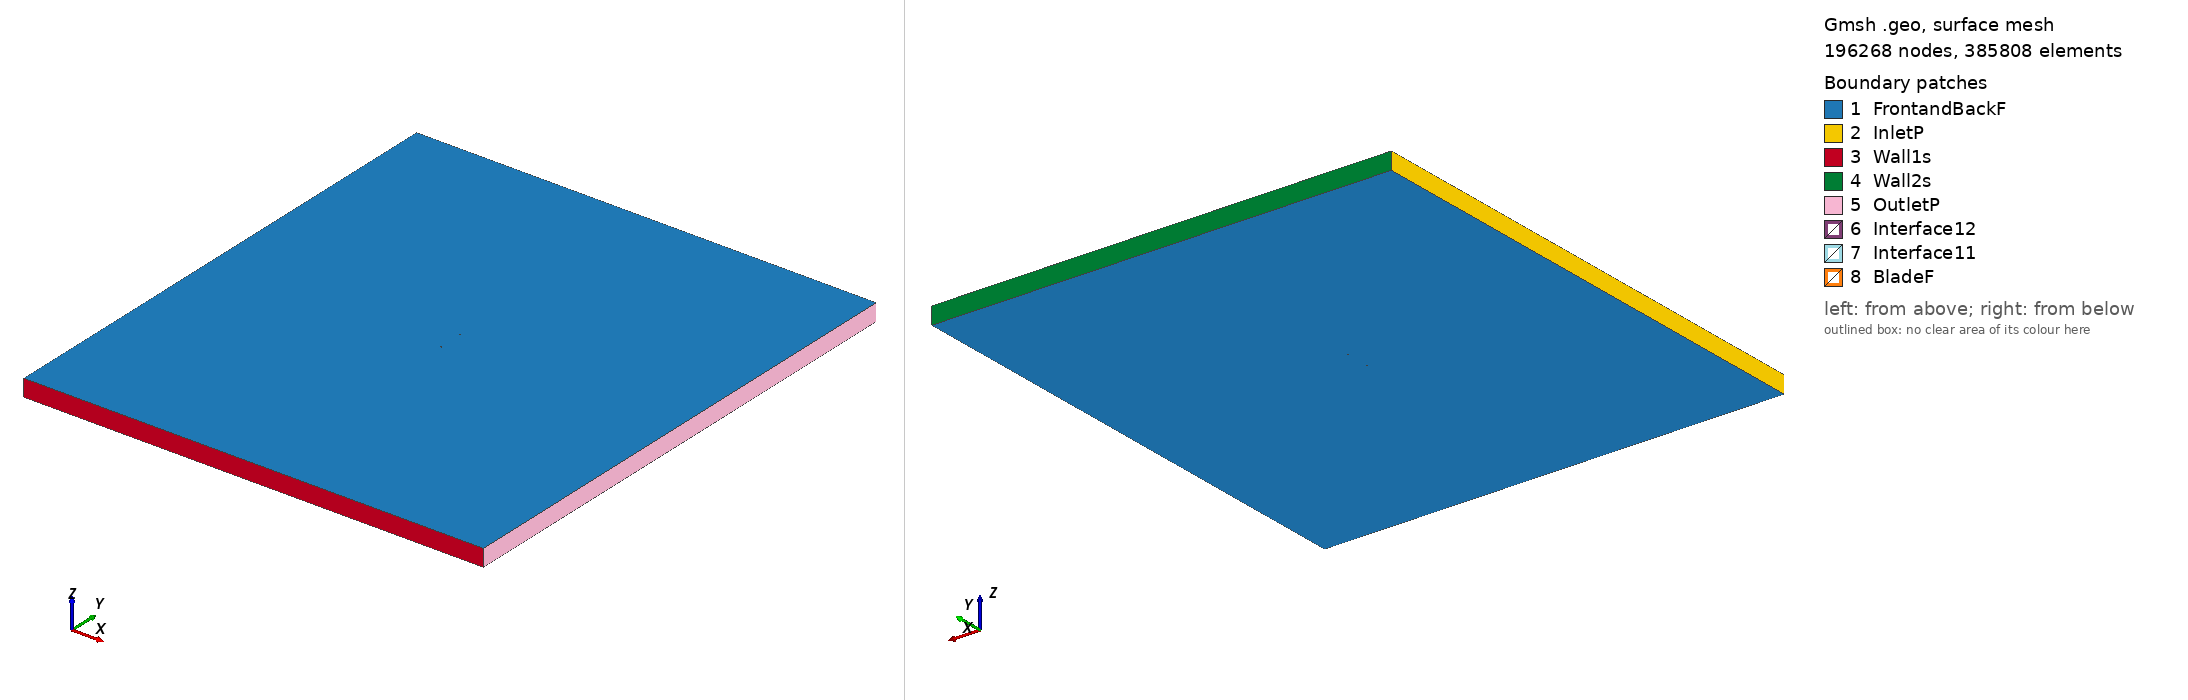

Gmsh geometry script, surface-meshed: 196268 nodes, 385808 surface elements. Boundary patches (legend numbers): 1 FrontandBackF, 2 InletP, 3 Wall1s, 4 Wall2s, 5 OutletP, 6 Interface12, 7 Interface11, 8 BladeF. Left view from above one corner, right view from below the opposite corner. Legend entries are the model's physical surfaces. The drawing asked Gmsh for element sizes between 1% and 20% of the model's largest extent; the script's own settings can give other sizes.

=== s8035_tsr2_3.6058_aoa_1.4371.geo (drawn) ===
SetFactory("OpenCASCADE");

Point(1) = {0.074957, 0.735683, 0, 1.0};
Point(2) = {0.073488, 0.735504, 0, 1.0};
Point(3) = {0.071668, 0.735306, 0, 1.0};
Point(4) = {0.069629, 0.735095, 0, 1.0};
Point(5) = {0.067384, 0.734869, 0, 1.0};
Point(6) = {0.064942, 0.734628, 0, 1.0};
Point(7) = {0.062309, 0.734367, 0, 1.0};
Point(8) = {0.059497, 0.734086, 0, 1.0};
Point(9) = {0.056518, 0.733781, 0, 1.0};
Point(10) = {0.053391, 0.733454, 0, 1.0};
Point(11) = {0.050128, 0.733111, 0, 1.0};
Point(12) = {0.046741, 0.732757, 0, 1.0};
Point(13) = {0.043240, 0.732395, 0, 1.0};
Point(14) = {0.039635, 0.732028, 0, 1.0};
Point(15) = {0.035938, 0.731658, 0, 1.0};
Point(16) = {0.032164, 0.731290, 0, 1.0};
Point(17) = {0.028321, 0.730929, 0, 1.0};
Point(18) = {0.024419, 0.730576, 0, 1.0};
Point(19) = {0.020471, 0.730233, 0, 1.0};
Point(20) = {0.016492, 0.729906, 0, 1.0};
Point(21) = {0.012488, 0.729600, 0, 1.0};
Point(22) = {0.008469, 0.729317, 0, 1.0};
Point(23) = {0.004449, 0.729055, 0, 1.0};
Point(24) = {0.000440, 0.728822, 0, 1.0};
Point(25) = {-0.003551, 0.728620, 0, 1.0};
Point(26) = {-0.007515, 0.728451, 0, 1.0};
Point(27) = {-0.011440, 0.728313, 0, 1.0};
Point(28) = {-0.015314, 0.728214, 0, 1.0};
Point(29) = {-0.019128, 0.728154, 0, 1.0};
Point(30) = {-0.022878, 0.728137, 0, 1.0};
Point(31) = {-0.026551, 0.728158, 0, 1.0};
Point(32) = {-0.030135, 0.728221, 0, 1.0};
Point(33) = {-0.033626, 0.728334, 0, 1.0};
Point(34) = {-0.037018, 0.728490, 0, 1.0};
Point(35) = {-0.040300, 0.728689, 0, 1.0};
Point(36) = {-0.043464, 0.728934, 0, 1.0};
Point(37) = {-0.046503, 0.729229, 0, 1.0};
Point(38) = {-0.049416, 0.729569, 0, 1.0};
Point(39) = {-0.052197, 0.729952, 0, 1.0};
Point(40) = {-0.054831, 0.730376, 0, 1.0};
Point(41) = {-0.057321, 0.730848, 0, 1.0};
Point(42) = {-0.059663, 0.731359, 0, 1.0};
Point(43) = {-0.061852, 0.731907, 0, 1.0};
Point(44) = {-0.063876, 0.732492, 0, 1.0};
Point(45) = {-0.065738, 0.733114, 0, 1.0};
Point(46) = {-0.067440, 0.733769, 0, 1.0};
Point(47) = {-0.068979, 0.734448, 0, 1.0};
Point(48) = {-0.070341, 0.735147, 0, 1.0};
Point(49) = {-0.071531, 0.735870, 0, 1.0};
Point(50) = {-0.072554, 0.736609, 0, 1.0};
Point(51) = {-0.073409, 0.737352, 0, 1.0};
Point(52) = {-0.074079, 0.738085, 0, 1.0};
Point(53) = {-0.074565, 0.738817, 0, 1.0};
Point(54) = {-0.074874, 0.739538, 0, 1.0};
Point(55) = {-0.074976, 0.740204, 0, 1.0};
Point(56) = {-0.074840, 0.740864, 0, 1.0};
Point(57) = {-0.074496, 0.741569, 0, 1.0};
Point(58) = {-0.073974, 0.742275, 0, 1.0};
Point(59) = {-0.073268, 0.742974, 0, 1.0};
Point(60) = {-0.072377, 0.743673, 0, 1.0};
Point(61) = {-0.071318, 0.744360, 0, 1.0};
Point(62) = {-0.070093, 0.745022, 0, 1.0};
Point(63) = {-0.068697, 0.745652, 0, 1.0};
Point(64) = {-0.067127, 0.746253, 0, 1.0};
Point(65) = {-0.065395, 0.746822, 0, 1.0};
Point(66) = {-0.063503, 0.747350, 0, 1.0};
Point(67) = {-0.061452, 0.747832, 0, 1.0};
Point(68) = {-0.059239, 0.748270, 0, 1.0};
Point(69) = {-0.056874, 0.748663, 0, 1.0};
Point(70) = {-0.054364, 0.749010, 0, 1.0};
Point(71) = {-0.051711, 0.749301, 0, 1.0};
Point(72) = {-0.048915, 0.749544, 0, 1.0};
Point(73) = {-0.045989, 0.749738, 0, 1.0};
Point(74) = {-0.042938, 0.749880, 0, 1.0};
Point(75) = {-0.039766, 0.749966, 0, 1.0};
Point(76) = {-0.036478, 0.750000, 0, 1.0};
Point(77) = {-0.033083, 0.749986, 0, 1.0};
Point(78) = {-0.029590, 0.749923, 0, 1.0};
Point(79) = {-0.026008, 0.749807, 0, 1.0};
Point(80) = {-0.022339, 0.749644, 0, 1.0};
Point(81) = {-0.018594, 0.749438, 0, 1.0};
Point(82) = {-0.014787, 0.749188, 0, 1.0};
Point(83) = {-0.010924, 0.748894, 0, 1.0};
Point(84) = {-0.007011, 0.748560, 0, 1.0};
Point(85) = {-0.003060, 0.748192, 0, 1.0};
Point(86) = {0.000916, 0.747790, 0, 1.0};
Point(87) = {0.004909, 0.747357, 0, 1.0};
Point(88) = {0.008910, 0.746893, 0, 1.0};
Point(89) = {0.012910, 0.746409, 0, 1.0};
Point(90) = {0.016893, 0.745902, 0, 1.0};
Point(91) = {0.020851, 0.745377, 0, 1.0};
Point(92) = {0.024776, 0.744836, 0, 1.0};
Point(93) = {0.028656, 0.744288, 0, 1.0};
Point(94) = {0.032476, 0.743734, 0, 1.0};
Point(95) = {0.036227, 0.743178, 0, 1.0};
Point(96) = {0.039901, 0.742622, 0, 1.0};
Point(97) = {0.043483, 0.742075, 0, 1.0};
Point(98) = {0.046962, 0.741538, 0, 1.0};
Point(99) = {0.050326, 0.741015, 0, 1.0};
Point(100) = {0.053568, 0.740509, 0, 1.0};
Point(101) = {0.056674, 0.740026, 0, 1.0};
Point(102) = {0.059634, 0.739572, 0, 1.0};
Point(103) = {0.062429, 0.739150, 0, 1.0};
Point(104) = {0.065046, 0.738757, 0, 1.0};
Point(105) = {0.067473, 0.738393, 0, 1.0};
Point(106) = {0.069704, 0.738055, 0, 1.0};
Point(107) = {0.071729, 0.737742, 0, 1.0};
Point(108) = {0.073537, 0.737454, 0, 1.0};
Point(109) = {0.074995, 0.737201, 0, 1.0};
Point(110) = {-0.074957, -0.735683, 0, 1.0};
Point(111) = {-0.073488, -0.735504, 0, 1.0};
Point(112) = {-0.071668, -0.735306, 0, 1.0};
Point(113) = {-0.069629, -0.735095, 0, 1.0};
Point(114) = {-0.067384, -0.734869, 0, 1.0};
Point(115) = {-0.064942, -0.734628, 0, 1.0};
Point(116) = {-0.062309, -0.734367, 0, 1.0};
Point(117) = {-0.059497, -0.734086, 0, 1.0};
Point(118) = {-0.056518, -0.733781, 0, 1.0};
Point(119) = {-0.053391, -0.733454, 0, 1.0};
Point(120) = {-0.050128, -0.733111, 0, 1.0};
Point(121) = {-0.046741, -0.732757, 0, 1.0};
Point(122) = {-0.043240, -0.732395, 0, 1.0};
Point(123) = {-0.039635, -0.732028, 0, 1.0};
Point(124) = {-0.035938, -0.731658, 0, 1.0};
Point(125) = {-0.032164, -0.731290, 0, 1.0};
Point(126) = {-0.028321, -0.730929, 0, 1.0};
Point(127) = {-0.024419, -0.730576, 0, 1.0};
Point(128) = {-0.020471, -0.730233, 0, 1.0};
Point(129) = {-0.016492, -0.729906, 0, 1.0};
Point(130) = {-0.012488, -0.729600, 0, 1.0};
Point(131) = {-0.008469, -0.729317, 0, 1.0};
Point(132) = {-0.004449, -0.729055, 0, 1.0};
Point(133) = {-0.000440, -0.728822, 0, 1.0};
Point(134) = {0.003551, -0.728620, 0, 1.0};
Point(135) = {0.007515, -0.728451, 0, 1.0};
Point(136) = {0.011440, -0.728313, 0, 1.0};
Point(137) = {0.015314, -0.728214, 0, 1.0};
Point(138) = {0.019128, -0.728154, 0, 1.0};
Point(139) = {0.022878, -0.728137, 0, 1.0};
Point(140) = {0.026551, -0.728158, 0, 1.0};
Point(141) = {0.030135, -0.728221, 0, 1.0};
Point(142) = {0.033626, -0.728334, 0, 1.0};
Point(143) = {0.037018, -0.728490, 0, 1.0};
Point(144) = {0.040300, -0.728689, 0, 1.0};
Point(145) = {0.043464, -0.728934, 0, 1.0};
Point(146) = {0.046503, -0.729229, 0, 1.0};
Point(147) = {0.049416, -0.729569, 0, 1.0};
Point(148) = {0.052197, -0.729952, 0, 1.0};
Point(149) = {0.054831, -0.730376, 0, 1.0};
Point(150) = {0.057321, -0.730848, 0, 1.0};
Point(151) = {0.059663, -0.731359, 0, 1.0};
Point(152) = {0.061852, -0.731907, 0, 1.0};
Point(153) = {0.063876, -0.732492, 0, 1.0};
Point(154) = {0.065738, -0.733114, 0, 1.0};
Point(155) = {0.067440, -0.733769, 0, 1.0};
Point(156) = {0.068979, -0.734448, 0, 1.0};
Point(157) = {0.070341, -0.735147, 0, 1.0};
Point(158) = {0.071531, -0.735870, 0, 1.0};
Point(159) = {0.072554, -0.736609, 0, 1.0};
Point(160) = {0.073409, -0.737352, 0, 1.0};
Point(161) = {0.074079, -0.738085, 0, 1.0};
Point(162) = {0.074565, -0.738817, 0, 1.0};
Point(163) = {0.074874, -0.739538, 0, 1.0};
Point(164) = {0.074976, -0.740204, 0, 1.0};
Point(165) = {0.074840, -0.740864, 0, 1.0};
Point(166) = {0.074496, -0.741569, 0, 1.0};
Point(167) = {0.073974, -0.742275, 0, 1.0};
Point(168) = {0.073268, -0.742974, 0, 1.0};
Point(169) = {0.072377, -0.743673, 0, 1.0};
Point(170) = {0.071318, -0.744360, 0, 1.0};
Point(171) = {0.070093, -0.745022, 0, 1.0};
Point(172) = {0.068697, -0.745652, 0, 1.0};
Point(173) = {0.067127, -0.746253, 0, 1.0};
Point(174) = {0.065395, -0.746822, 0, 1.0};
Point(175) = {0.063503, -0.747350, 0, 1.0};
Point(176) = {0.061452, -0.747832, 0, 1.0};
Point(177) = {0.059239, -0.748270, 0, 1.0};
Point(178) = {0.056874, -0.748663, 0, 1.0};
Point(179) = {0.054364, -0.749010, 0, 1.0};
Point(180) = {0.051711, -0.749301, 0, 1.0};
Point(181) = {0.048915, -0.749544, 0, 1.0};
Point(182) = {0.045989, -0.749738, 0, 1.0};
Point(183) = {0.042938, -0.749880, 0, 1.0};
Point(184) = {0.039766, -0.749966, 0, 1.0};
Point(185) = {0.036478, -0.750000, 0, 1.0};
Point(186) = {0.033083, -0.749986, 0, 1.0};
Point(187) = {0.029590, -0.749923, 0, 1.0};
Point(188) = {0.026008, -0.749807, 0, 1.0};
Point(189) = {0.022339, -0.749644, 0, 1.0};
Point(190) = {0.018594, -0.749438, 0, 1.0};
Point(191) = {0.014787, -0.749188, 0, 1.0};
Point(192) = {0.010924, -0.748894, 0, 1.0};
Point(193) = {0.007011, -0.748560, 0, 1.0};
Point(194) = {0.003060, -0.748192, 0, 1.0};
Point(195) = {-0.000916, -0.747790, 0, 1.0};
Point(196) = {-0.004909, -0.747357, 0, 1.0};
Point(197) = {-0.008910, -0.746893, 0, 1.0};
Point(198) = {-0.012910, -0.746409, 0, 1.0};
Point(199) = {-0.016893, -0.745902, 0, 1.0};
Point(200) = {-0.020851, -0.745377, 0, 1.0};
Point(201) = {-0.024776, -0.744836, 0, 1.0};
Point(202) = {-0.028656, -0.744288, 0, 1.0};
Point(203) = {-0.032476, -0.743734, 0, 1.0};
Point(204) = {-0.036227, -0.743178, 0, 1.0};
Point(205) = {-0.039901, -0.742622, 0, 1.0};
Point(206) = {-0.043483, -0.742075, 0, 1.0};
Point(207) = {-0.046962, -0.741538, 0, 1.0};
Point(208) = {-0.050326, -0.741015, 0, 1.0};
Point(209) = {-0.053568, -0.740509, 0, 1.0};
Point(210) = {-0.056674, -0.740026, 0, 1.0};
Point(211) = {-0.059634, -0.739572, 0, 1.0};
Point(212) = {-0.062429, -0.739150, 0, 1.0};
Point(213) = {-0.065046, -0.738757, 0, 1.0};
Point(214) = {-0.067473, -0.738393, 0, 1.0};
Point(215) = {-0.069704, -0.738055, 0, 1.0};
Point(216) = {-0.071729, -0.737742, 0, 1.0};
Point(217) = {-0.073537, -0.737454, 0, 1.0};
Point(218) = {-0.074995, -0.737201, 0, 1.0};

// Lines: first blade (splines 1-4)
Spline(1) = {1:33};
Spline(2) = {33:76};
Spline(3) = {76:109};
Spline(4) = {109,1};

// Lines: second blade (splines 5-8)
Spline(5) = {110:142};
Spline(6) = {142:185};
Spline(7) = {185:218};
Spline(8) = {218,110};

// Outer domain (points 20001-4 and lines)
Point(219) = {-13.50000000, -15.00000000, 0, 1.0};
Point(220) = {-13.50000000, 15.00000000, 0, 1.0};
Point(221) = {13.50000000, 15.00000000, 0, 1.0};
Point(222) = {13.50000000, -15.00000000, 0, 1.0};
Line(11) = {219, 220};
Line(12) = {220, 221};
Line(13) = {221, 222};
Line(14) = {219, 222};

// Interface (between moving and stationary domain) (circles)
Circle(9) = {0, 0, 0, 0.80000000, 0, 2*Pi};
Circle(10) = {0, 0, 0, 0.80000000, 0, 2*Pi};

// Loops collect Lines/Splines/etc (blade1, blade2, domain, first circle)
Line Loop(1) = {1:4};
Line Loop(2) = {5:8};
Line Loop(3) = {11,12,13,-14};
Line Loop(4) = {9};

// BooleanDifference cuts out the circle/interface from the domain
Plane Surface(1) = {3};
Plane Surface(2) = {4};
BooleanDifference{ Surface{1}; Delete;}{ Surface{2}; Delete;}

// This one cuts out the blades from the inner circle/interface
Line Loop(6) = {10};
Plane Surface(5) = {6};
Plane Surface(6) = {1};
Plane Surface(7) = {2};
BooleanDifference{ Surface{5}; Delete;}{ Surface{6,7}; Delete;}

// extrude to 3rd dimension
Extrude {0, 0, 1} {Surface{1}; Surface{5}; Layers{1}; Recombine;}

// Physical Surfaces are the named boundaries (patches)
Physical Surface("Interface11") = {12};
Physical Surface("Interface12") = {10};

// sides of domain
Physical Surface("InletP") = {6};
Physical Surface("OutletP") = {9};

// top and bottom of domain
Physical Surface("Wall1s") = {7};
Physical Surface("Wall2s") = {8};

// Check FrontandBackF by ensuring there is nothing in the 3rd dimension
Physical Surface("FrontandBackF") = {1,11,5,21};
Physical Surface("BladeF") = {13:20};
Physical Volume("Turbine") = {2};
Physical Volume("Farfield") = {1};

// settings for airfoil boundary layer
Field[1] = BoundaryLayer;
Field[1].EdgesList = {1:8};
Field[1].hwall_n = 1e-3;
Field[1].thickness = 1.5e-2;
Field[1].ratio = 1.05;
Field[1].Quads = 1;
BoundaryLayer Field = 1;

// control points for mesh (blade and interface)
// floor((arc length / 1.5mm)/ 6) -> Transfinite Line
Transfinite Line {1,2,3,5,6,7} = 34 Using Progression 1;
Transfinite Line {4,8} = 2 Using Progression 1;
Transfinite Line {9, 15} = 800 Using Progression 1;

// For more information on gmsh syntax, visit http://gmsh.info/doc/texinfo/gmsh.html
